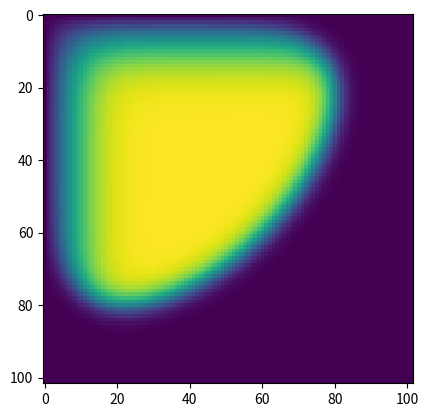

Write the Python code that produced this figure.
import scipy as sc
import matplotlib.pyplot as plt
import numpy as np

# Eq:
# St = −βIS + µ_S*∆S,
# It = βIS − γI + µ_I*∆I,
# Rt = γI


class Solver:
    """Solve the differential eq. given by:\n
    St = −βIS + µ_S*∆S,
    It = βIS − γI + µ_I*∆I,
    Rt = γI
    """

    def __init__(
        self,
        N: int,
        M: int,
        S_0: np.ndarray,
        I_0: np.ndarray,
        R_0: np.ndarray,
        beta: float,
        gamma: float,
        mu_I: float,
        mu_S: float,
    ) -> None:
        assert S_0.shape == (N, N), f"S_0 shape: {S_0.shape}. Expected: {(N, N)}"
        assert I_0.shape == (N, N), f"I_0 shape: {I_0.shape}. Expected: {(N, N)}"
        assert R_0.shape == (N, N), f"R_0 shape: {R_0.shape}. Expected: {(N, N)}"

        self.N = N
        self.M = M

        self.S_0 = S_0
        self.I_0 = I_0
        self.R_0 = R_0

        # t+[1], {S, I, R}, x+[2], y+[2]
        self.U = np.zeros((M + 1, 3, N + 2, N + 2), dtype=np.float64)
        self.U[0, 0, 1:-1, 1:-1] = S_0
        self.U[0, 1, 1:-1, 1:-1] = I_0
        self.U[0, 2, 1:-1, 1:-1] = R_0

        self.beta = beta
        self.gamma = gamma
        self.mu_I = mu_I
        self.mu_S = mu_S

    def solve(
        self,
        xy_end: float,
        t_end: float,
    ) -> np.ndarray:
        """Solve the differential eq. given by:\n
        St = −βIS + µ_S*∆S,
        It = βIS − γI + µ_I*∆I,
        Rt = γI

        (Uses forward Euler for the time step)
        ---
        Args:

        Returns:

        """
        h = xy_end / self.N
        k = t_end / self.M

        for i in range(self.M):
            S, I, R = self.U[i, 0], self.U[i, 1], self.U[i, 2]
            self.U[i + 1, 0, 1:-1, 1:-1] = (
                S[1:-1, 1:-1]
                - k * self.beta * I[1:-1, 1:-1] * S[1:-1, 1:-1]
                + k * self.mu_S / h**2 * self.laplacian(S)
            )
            self.U[i + 1, 1, 1:-1, 1:-1] = (
                I[1:-1, 1:-1]
                + k * self.beta * I[1:-1, 1:-1] * S[1:-1, 1:-1]
                - k * self.gamma * I[1:-1, 1:-1]
                + k * self.mu_I / h**2 * self.laplacian(I)
            )
            self.U[i + 1, 2, 1:-1, 1:-1] = (
                R[1:-1, 1:-1] + k * self.gamma * I[1:-1, 1:-1]
            )

        return self.U

    def laplacian(self, A: np.ndarray) -> np.ndarray:
        return (
            A[0:-2, 1:-1]
            + A[2:, 1:-1]
            + A[1:-1, 0:-2]
            + A[1:-1, 2:]
            - 4 * A[1:-1, 1:-1]
        )

if __name__ == "__main__":
    N = 100
    M = 1000
    S_0 = np.ones((N, N))*100
    I_0 = np.zeros((N, N))
    I_0[0, 0] = 10
    R_0 = np.zeros((N, N))
    beta = 1e-2
    gamma = 1e-4
    mu_I = 1e-4
    mu_S = 1e-4

    s = Solver(N, M, S_0, I_0, R_0, beta, gamma, mu_I, mu_S)
    u = s.solve(1, 50)
    # print(u)
    plt.imshow(u[0, 1])
    plt.show()
    plt.imshow(u[500, 1])
    plt.show()
    plt.imshow(u[1000, 1])
    plt.show()
